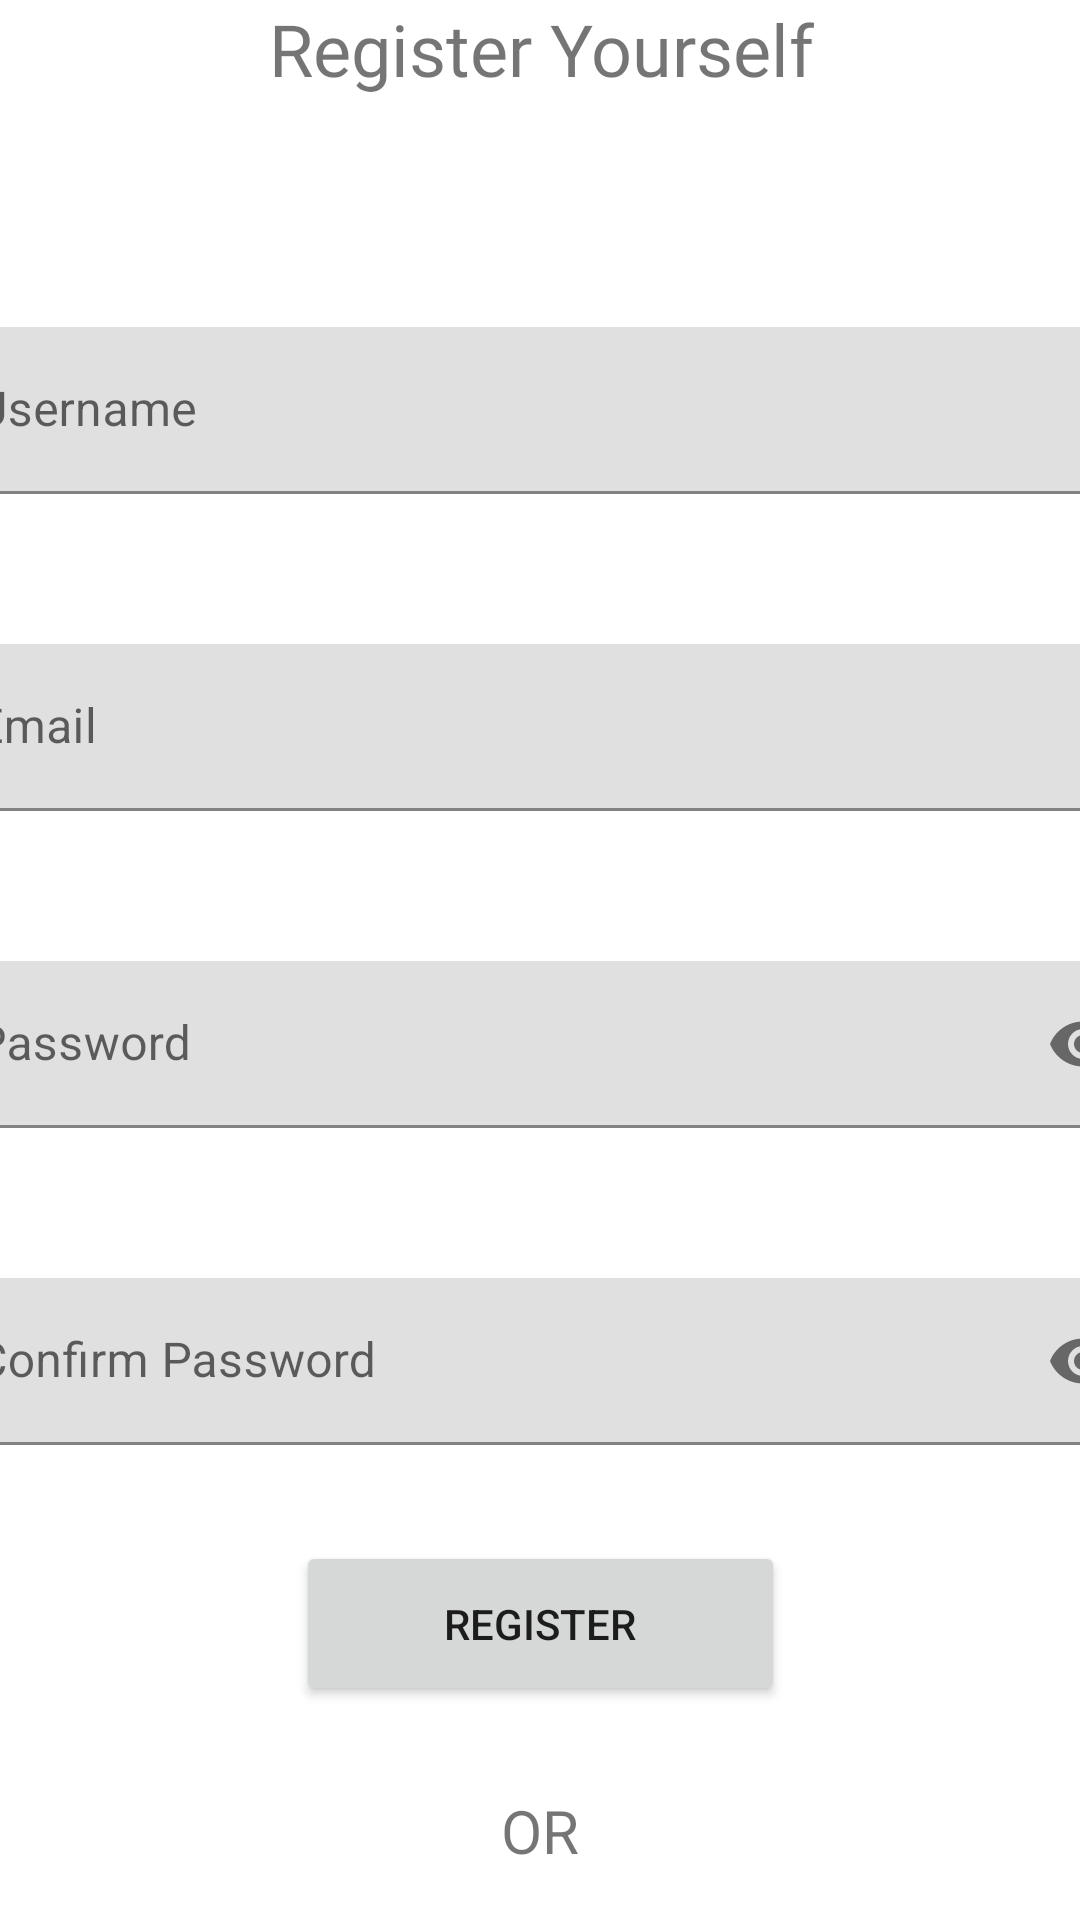

Here is an Android app screen rendered from its layout file. Give the layout XML and the strings, colors and styles it references.
<!-- AndroidManifest.xml: application theme Theme.RemindMeMaps -->
<!-- res/layout/activity_register.xml -->
<?xml version="1.0" encoding="utf-8"?>
<androidx.constraintlayout.widget.ConstraintLayout xmlns:android="http://schemas.android.com/apk/res/android"
    xmlns:app="http://schemas.android.com/apk/res-auto"
    xmlns:tools="http://schemas.android.com/tools"
    android:layout_width="match_parent"
    android:layout_height="match_parent"
    tools:context=".RegisterActivity">

    <TextView
        android:id="@+id/register"
        android:layout_width="409dp"
        android:layout_height="59dp"
        android:fontFamily="@font/poppins_medium"
        android:text="Register Yourself"
        android:textAlignment="center"
        android:textSize="24sp"
        app:layout_constraintEnd_toEndOf="parent"
        app:layout_constraintStart_toStartOf="parent"
        app:layout_constraintTop_toTopOf="parent" />

    <com.google.android.material.textfield.TextInputLayout
        android:id="@+id/username_register"
        android:layout_width="409dp"
        android:layout_height="wrap_content"
        android:layout_marginTop="50dp"
        app:layout_constraintEnd_toEndOf="parent"
        app:layout_constraintStart_toStartOf="parent"
        app:layout_constraintTop_toBottomOf="@+id/register">

        <com.google.android.material.textfield.TextInputEditText
            android:layout_width="match_parent"
            android:layout_height="wrap_content"
            android:hint="Username" />
    </com.google.android.material.textfield.TextInputLayout>

    <com.google.android.material.textfield.TextInputLayout
        android:id="@+id/email_register"
        android:layout_width="409dp"
        android:layout_height="wrap_content"
        android:layout_marginTop="50dp"
        app:errorTextColor="#991b1b"
        app:layout_constraintEnd_toEndOf="parent"
        app:layout_constraintStart_toStartOf="parent"
        app:layout_constraintTop_toBottomOf="@+id/username_register">

        <com.google.android.material.textfield.TextInputEditText
            android:layout_width="match_parent"
            android:layout_height="wrap_content"
            android:hint="Email"
            android:inputType="textEmailAddress" />
    </com.google.android.material.textfield.TextInputLayout>

    <com.google.android.material.textfield.TextInputLayout
        android:id="@+id/password_register"
        android:layout_width="409dp"
        android:layout_height="wrap_content"
        android:layout_marginTop="50dp"
        app:layout_constraintEnd_toEndOf="parent"
        app:passwordToggleEnabled="true"
        app:layout_constraintStart_toStartOf="parent"
        app:layout_constraintTop_toBottomOf="@+id/email_register">

        <com.google.android.material.textfield.TextInputEditText
            android:layout_width="match_parent"
            android:layout_height="wrap_content"
            android:hint="Password"
            android:inputType="textPassword"/>
    </com.google.android.material.textfield.TextInputLayout>

    <com.google.android.material.textfield.TextInputLayout
        android:id="@+id/confirm_pass_register"
        android:layout_width="409dp"
        android:layout_height="wrap_content"
        android:layout_marginTop="50dp"
        app:passwordToggleEnabled="true"
        app:layout_constraintEnd_toEndOf="parent"
        app:layout_constraintStart_toStartOf="parent"
        app:layout_constraintTop_toBottomOf="@+id/password_register">

        <com.google.android.material.textfield.TextInputEditText
            android:layout_width="match_parent"
            android:layout_height="wrap_content"
            android:hint="Confirm Password"
            android:inputType="textPassword"/>
    </com.google.android.material.textfield.TextInputLayout>

    <Button
        android:id="@+id/register_btn"
        android:layout_width="163dp"
        android:layout_height="55dp"
        android:layout_marginTop="32dp"
        android:text="Register"
        app:layout_constraintEnd_toEndOf="parent"
        app:layout_constraintStart_toStartOf="parent"
        app:layout_constraintTop_toBottomOf="@+id/confirm_pass_register" />

    <TextView
        android:id="@+id/textView2"
        android:layout_width="match_parent"
        android:layout_height="wrap_content"
        android:layout_marginTop="28dp"
        android:text="OR"
        android:textAlignment="center"
        android:textSize="20sp"
        app:layout_constraintEnd_toEndOf="parent"
        app:layout_constraintStart_toStartOf="parent"
        app:layout_constraintTop_toBottomOf="@+id/register_btn" />

    <com.google.android.gms.common.SignInButton
        android:id="@+id/google_sign_in"
        android:layout_width="wrap_content"
        android:layout_height="wrap_content"
        android:layout_marginTop="36dp"
        app:layout_constraintEnd_toEndOf="parent"
        app:layout_constraintStart_toStartOf="parent"
        app:layout_constraintTop_toBottomOf="@+id/textView2" />
</androidx.constraintlayout.widget.ConstraintLayout>
<!-- resources referenced by this layout -->
<resources>
  <style name="Theme.RemindMeMaps" parent="Theme.MaterialComponents.DayNight.DarkActionBar">
          
          <item name="colorPrimary">@color/purple_500</item>
          <item name="colorPrimaryVariant">@color/purple_700</item>
          <item name="colorOnPrimary">@color/white</item>
          
          <item name="colorSecondary">@color/teal_200</item>
          <item name="colorSecondaryVariant">@color/teal_700</item>
          <item name="colorOnSecondary">@color/black</item>
          
          <item name="android:statusBarColor">?attr/colorPrimaryVariant</item>
          
      </style>
  <!-- not gathered from this repository: default colours our renderer supplied (Android Studio template values) -->
  <color name="purple_500">#FF6200EE</color>
  <color name="purple_700">#FF3700B3</color>
  <color name="teal_200">#FF03DAC5</color>
  <color name="teal_700">#FF018786</color>
  <color name="black">#FF000000</color>
  <color name="white">#FFFFFFFF</color>
</resources>
